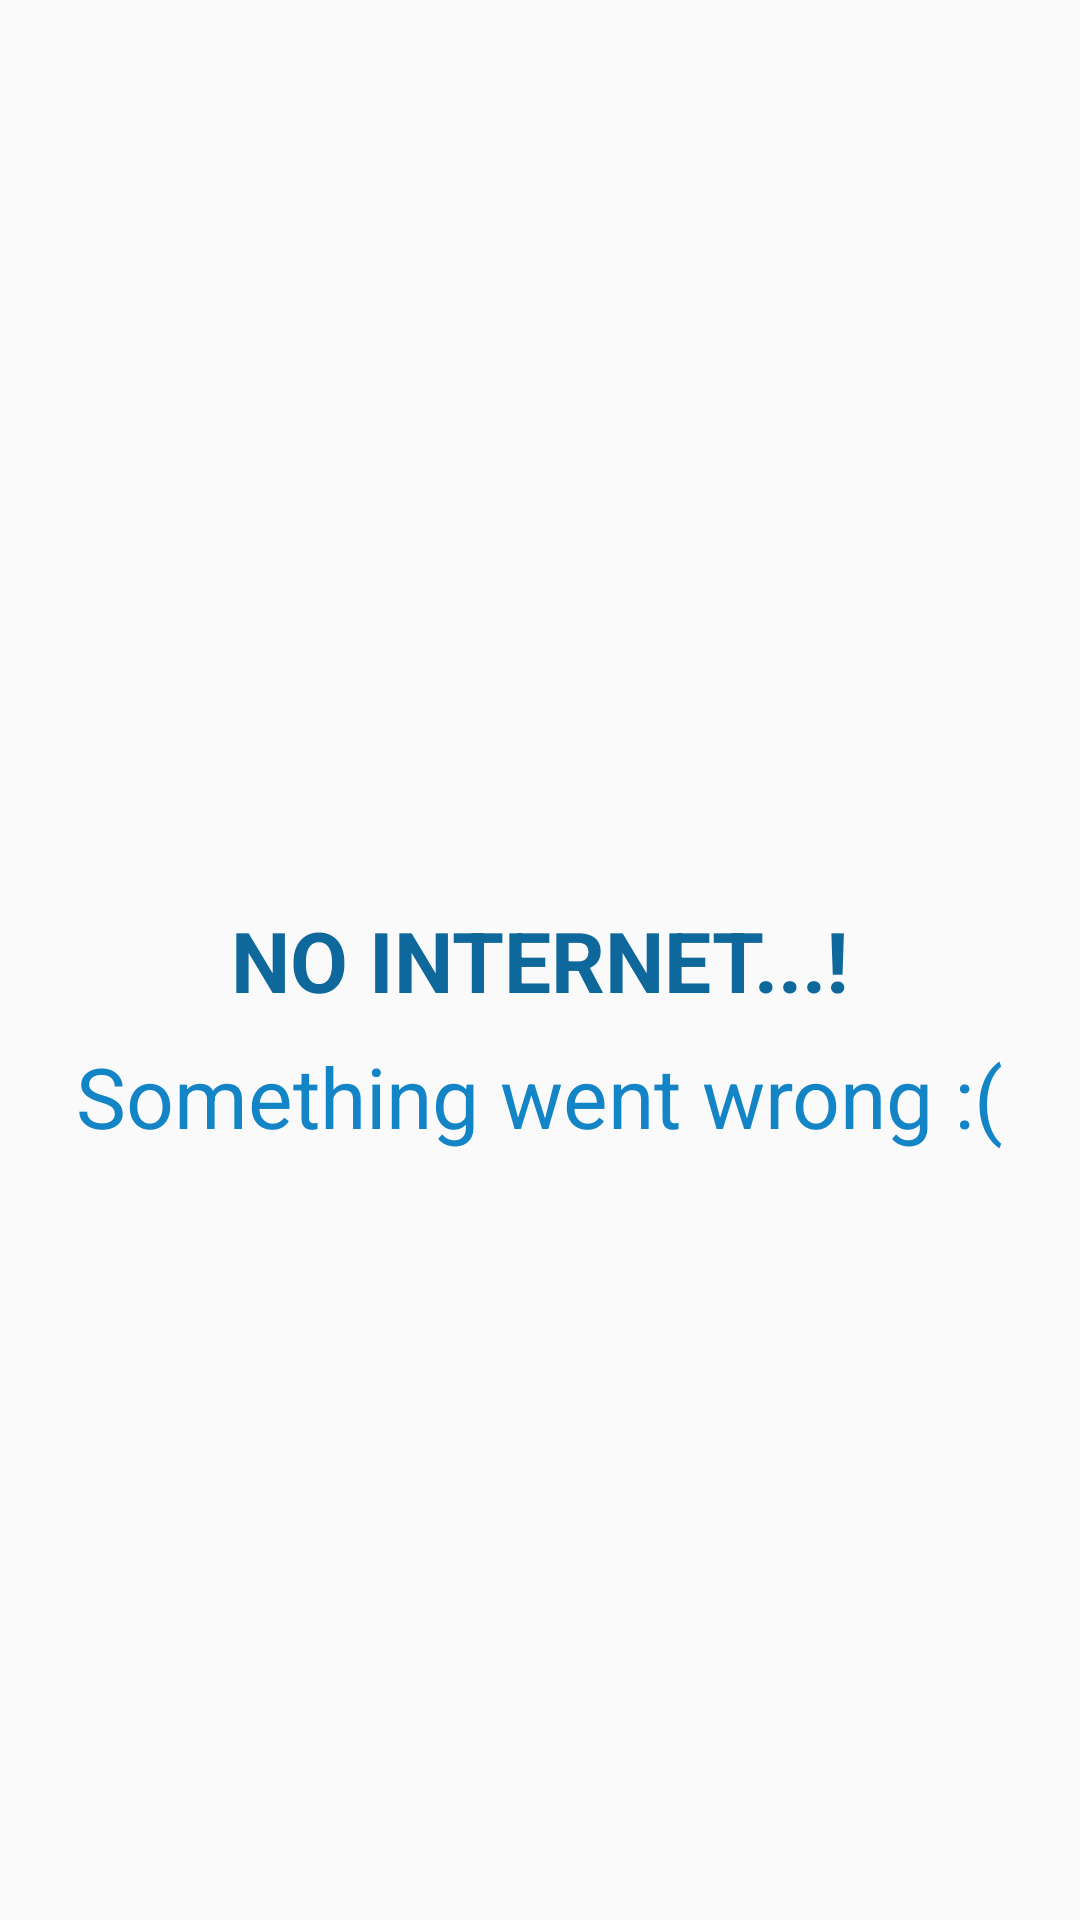

Here is an Android app screen rendered from its layout file. Give the layout XML and the strings, colors and styles it references.
<!-- AndroidManifest.xml: application theme AppTheme -->
<!-- res/layout/view_error_state.xml -->
<?xml version="1.0" encoding="utf-8"?>
<androidx.constraintlayout.widget.ConstraintLayout
    xmlns:android="http://schemas.android.com/apk/res/android"
    xmlns:app="http://schemas.android.com/apk/res-auto"
    xmlns:tools="http://schemas.android.com/tools"
    android:orientation="vertical"
    android:layout_width="match_parent"
    android:layout_height="match_parent">

    <TextView
        android:text="NO INTERNET...!"
        android:id="@+id/tvError"
        android:layout_width="wrap_content"
        android:layout_height="wrap_content"
        android:layout_marginStart="8dp"
        android:layout_marginTop="8dp"
        android:layout_marginEnd="8dp"
        android:layout_marginBottom="8dp"
        android:textColor="@color/colorPrimaryDark"
        android:textSize="28sp"
        android:textStyle="bold"
        android:src="@drawable/ic_launcher_background"
        app:layout_constraintBottom_toBottomOf="parent"
        app:layout_constraintEnd_toEndOf="parent"
        app:layout_constraintStart_toStartOf="parent"
        app:layout_constraintTop_toTopOf="parent" />

    <TextView
        android:id="@+id/tvErrorDescription"
        android:layout_width="wrap_content"
        android:layout_height="wrap_content"
        android:layout_marginStart="8dp"
        android:layout_marginTop="8dp"
        android:layout_marginEnd="8dp"
        android:textSize="28sp"
        android:textColor="@color/colorPrimary"
        android:text="Something went wrong :("
        app:layout_constraintEnd_toEndOf="parent"
        app:layout_constraintStart_toStartOf="parent"
        app:layout_constraintTop_toBottomOf="@+id/tvError" />
</androidx.constraintlayout.widget.ConstraintLayout>
<!-- resources referenced by this layout -->
<resources>
  <color name="colorPrimary">#1384C6</color>
  <color name="colorPrimaryDark">#0F689B</color>
  <style name="AppTheme" parent="Theme.AppCompat.Light.DarkActionBar">
          
          <item name="colorPrimary">@color/colorPrimary</item>
          <item name="colorPrimaryDark">@color/colorPrimaryDark</item>
          <item name="colorAccent">@color/colorAccent</item>
      </style>
  <color name="colorAccent">#1384C6</color>
</resources>
